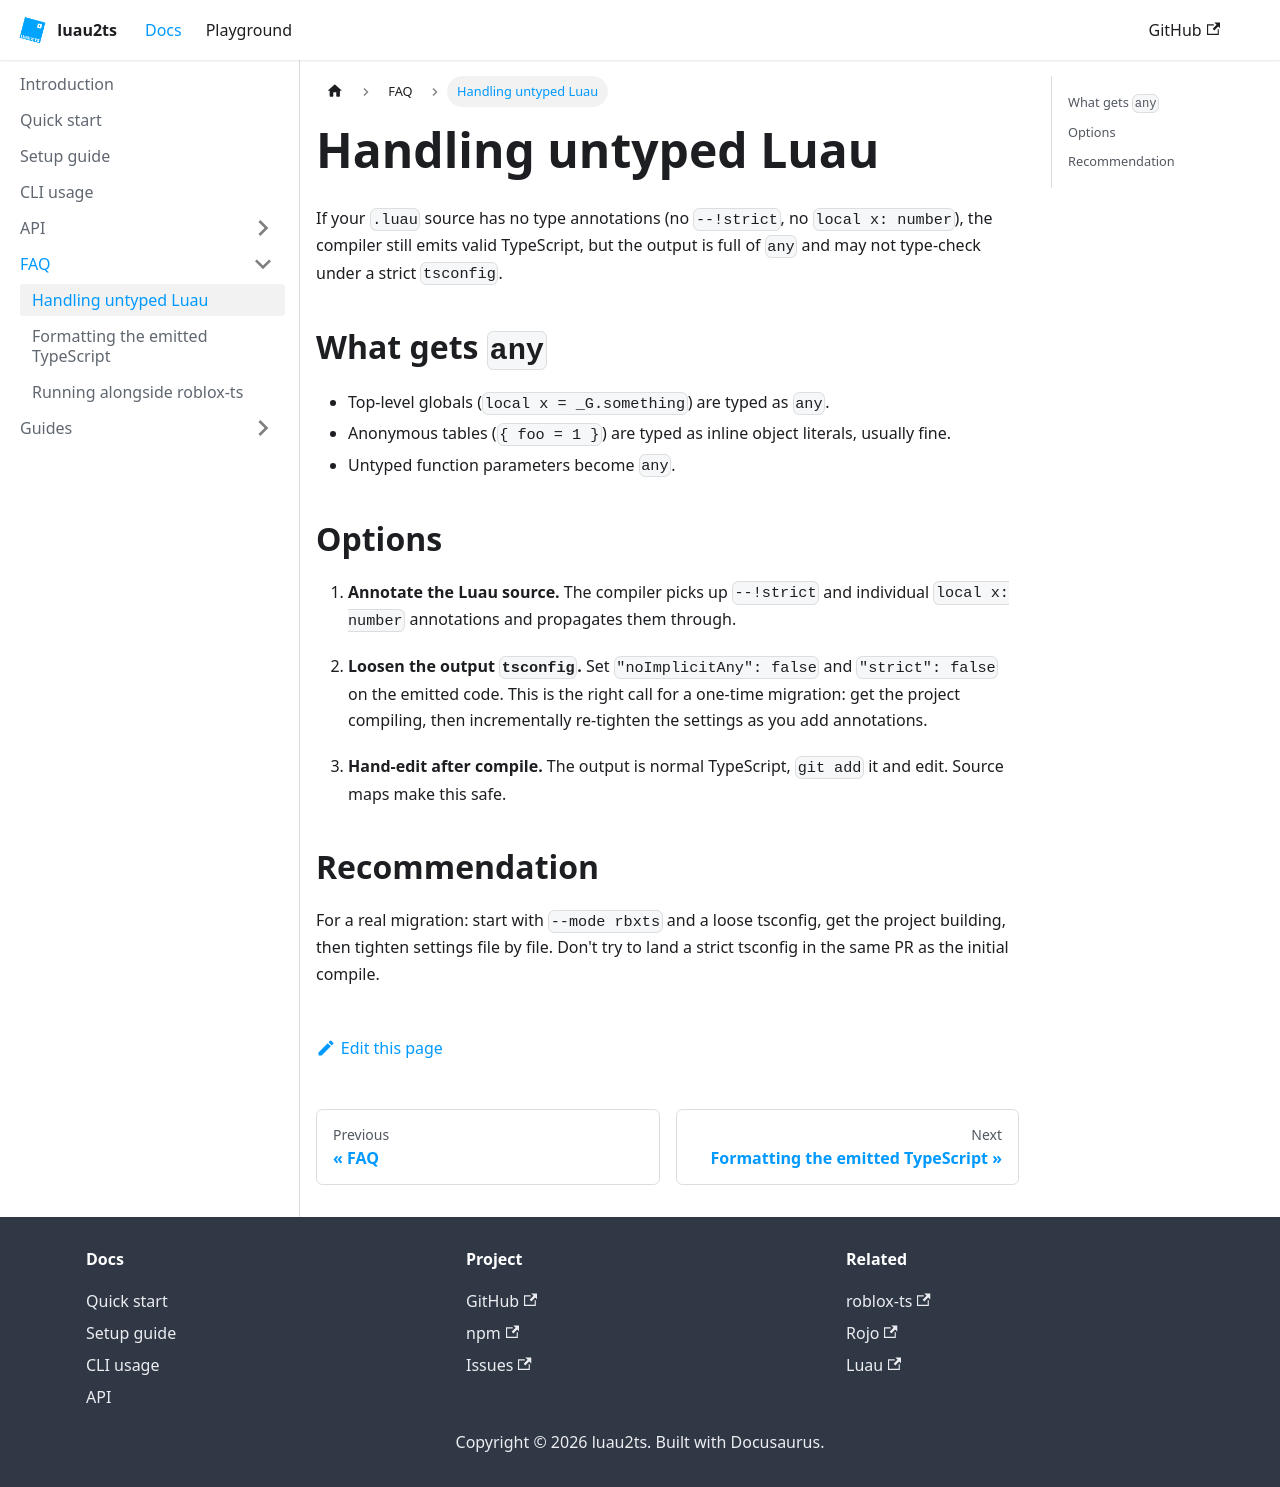

repository: Luau2TS/luau2ts.com · page: docs/faq/missing-types/index.html · generator: docusaurus

---
sidebar_position: 2
title: Handling untyped Luau
---

# Handling untyped Luau

If your `.luau` source has no type annotations (no `--!strict`, no `local x: number`), the compiler still emits valid TypeScript, but the output is full of `any` and may not type-check under a strict `tsconfig`.

## What gets `any`

- Top-level globals (`local x = _G.something`) are typed as `any`.
- Anonymous tables (`{ foo = 1 }`) are typed as inline object literals, usually fine.
- Untyped function parameters become `any`.

## Options

1. **Annotate the Luau source.** The compiler picks up `--!strict` and individual `local x: number` annotations and propagates them through.

2. **Loosen the output `tsconfig`.** Set `"noImplicitAny": false` and `"strict": false` on the emitted code. This is the right call for a one-time migration: get the project compiling, then incrementally re-tighten the settings as you add annotations.

3. **Hand-edit after compile.** The output is normal TypeScript, `git add` it and edit. Source maps make this safe.

## Recommendation

For a real migration: start with `--mode rbxts` and a loose tsconfig, get the project building, then tighten settings file by file. Don't try to land a strict tsconfig in the same PR as the initial compile.
